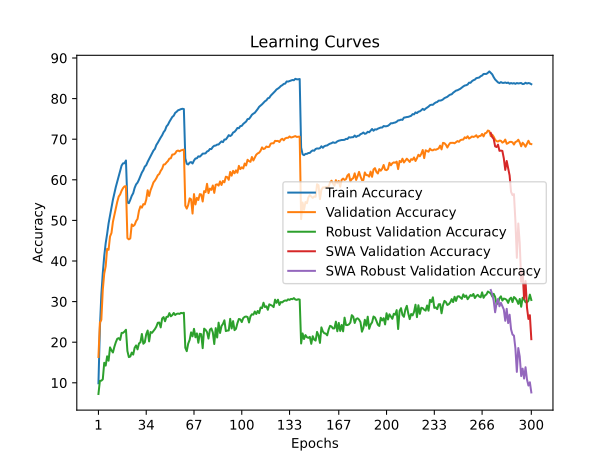

Source data for this figure (header and first rows):
time; train_accuracy; train_loss; valid_accuracy; valid_loss; valid_accuracy_robust; valid_accuracy_swa; valid_accuracy_robust_swa
379,2125; 9,8815; 4,5189; 16,3500; 4,1186; 7,2414; 16,3500; 7,2414
641,2067; 23,5066; 3,7141; 24,8300; 3,6873; 10,4828; 24,8300; 10,4828
814,6694; 31,6901; 3,3567; 25,5000; 3,6688; 10,5172; 25,5000; 10,5172
1158,7205; 37,0075; 3,1271; 32,8800; 3,3386; 10,8483; 32,8800; 10,8483
1475,6956; 41,2370; 2,9640; 36,8900; 3,1764; 14,9241; 36,8900; 14,9241
1632,7609; 44,3775; 2,8485; 38,6800; 3,0961; 14,2345; 38,6800; 14,2345
2001,3534; 46,6756; 2,7424; 43,0000; 2,9331; 16,5241; 43,0000; 16,5241
2290,8485; 49,2552; 2,6535; 42,7500; 2,9394; 15,4345; 42,7500; 15,4345
2458,5927; 51,2457; 2,5750; 46,0300; 2,8076; 18,7172; 46,0300; 18,7172
2827,5927; 53,3254; 2,5007; 46,9000; 2,7991; 17,9862; 46,9000; 17,9862
3145,0188; 55,0875; 2,4319; 49,6500; 2,6749; 17,4621; 49,6500; 17,4621
3256,9834; 56,6713; 2,3768; 51,2500; 2,6249; 18,8621; 51,2500; 18,8621
3542,4531; 58,2351; 2,3209; 52,6900; 2,5385; 19,9862; 52,6900; 19,9862
3926,2109; 59,5775; 2,2653; 54,5900; 2,4814; 20,8414; 54,5900; 20,8414
4296,8519; 61,0531; 2,2198; 55,8800; 2,4173; 21,0000; 55,8800; 21,0000
4648,4682; 62,1580; 2,1795; 56,3900; 2,4052; 20,5586; 56,3900; 20,5586
4749,0692; 63,5154; 2,1405; 57,3200; 2,3661; 22,2897; 57,3200; 22,2897
5103,5549; 64,0544; 2,1189; 57,9700; 2,3478; 22,2966; 57,9700; 22,2966
5465,2814; 64,0804; 2,1070; 58,3800; 2,3326; 22,6207; 58,3800; 22,6207
5786,9561; 64,7546; 2,0896; 58,4200; 2,3303; 23,0621; 58,4200; 23,0621
5893,7847; 54,4173; 2,4554; 45,6300; 2,8050; 17,8345; 45,6300; 17,8345
6207,2083; 54,2430; 2,4556; 45,3300; 2,8292; 16,3310; 45,3300; 16,3310
6423,3526; 55,0775; 2,4267; 45,5600; 2,8362; 16,4621; 45,5600; 16,4621
6677,1586; 56,0542; 2,3896; 49,0200; 2,6812; 17,4414; 49,0200; 17,4414
7054,5584; 56,6933; 2,3589; 48,6000; 2,7078; 16,9379; 48,6000; 16,9379
7265,7809; 58,0047; 2,3216; 48,9100; 2,6712; 18,6138; 48,9100; 18,6138
7494,0860; 58,8652; 2,2860; 49,8200; 2,6614; 19,2000; 49,8200; 19,2000
7776,7407; 59,3020; 2,2644; 50,3600; 2,6006; 18,2345; 50,3600; 18,2345
7915,4184; 60,0463; 2,2349; 52,3700; 2,5802; 19,6897; 52,3700; 19,6897
8262,9347; 60,9379; 2,2132; 53,4600; 2,4968; 19,9862; 53,4600; 19,9862
8637,9988; 61,7834; 2,1842; 53,1400; 2,5185; 22,0207; 53,1400; 22,0207
8852,6570; 62,3724; 2,1598; 54,0100; 2,4873; 19,6138; 54,0100; 19,6138
9099,9077; 63,2429; 2,1250; 53,9300; 2,5146; 19,9586; 53,9300; 19,9586
9448,1276; 63,5956; 2,1072; 55,1000; 2,4711; 21,9586; 55,1000; 21,9586
9798,6455; 64,4270; 2,0793; 57,4300; 2,3546; 22,8690; 57,4300; 22,8690
9981,5615; 65,1493; 2,0559; 56,0100; 2,4141; 20,1931; 56,0100; 20,1931
10204,9368; 65,8185; 2,0330; 57,4300; 2,3653; 22,5034; 57,4300; 22,5034
10570,0295; 66,5087; 2,0089; 58,3400; 2,3587; 22,3034; 58,3400; 22,3034
10845,8078; 67,2009; 1,9859; 59,3600; 2,2991; 22,7862; 59,3600; 22,7862
11016,9107; 67,6217; 1,9618; 59,8100; 2,2797; 23,2207; 59,8100; 23,2207
11339,8355; 68,5834; 1,9368; 60,3900; 2,2716; 23,8345; 60,3900; 23,8345
11532,7808; 69,1364; 1,9174; 61,1300; 2,2551; 24,7862; 61,1300; 24,7862
11769,0504; 69,7985; 1,8923; 61,4400; 2,2379; 24,8414; 61,4400; 24,8414
12058,2391; 70,4156; 1,8729; 62,2000; 2,1990; 23,6414; 62,2000; 23,6414
12177,9399; 70,9746; 1,8525; 62,7300; 2,1786; 25,8414; 62,7300; 25,8414
12521,8731; 71,7330; 1,8195; 63,7400; 2,1402; 26,1793; 63,7400; 26,1793
12777,1049; 72,1968; 1,8052; 63,8100; 2,1394; 25,1517; 63,8100; 25,1517
12959,1070; 73,1535; 1,7750; 64,2600; 2,1376; 26,2414; 64,2600; 26,2414
13330,6845; 73,5712; 1,7597; 64,6200; 2,1258; 26,2552; 64,6200; 26,2552
13689,1093; 74,2885; 1,7368; 65,2200; 2,0916; 27,1586; 65,2200; 27,1586
13808,0133; 74,8675; 1,7223; 65,3100; 2,0957; 26,3724; 65,3100; 26,3724
13979,3225; 75,4806; 1,7004; 66,2100; 2,0682; 26,6690; 66,2100; 26,6690
14402,2680; 75,7861; 1,6903; 66,2400; 2,0548; 27,2000; 66,2400; 27,2000
14844,8445; 76,4874; 1,6667; 66,4900; 2,0531; 26,6966; 66,4900; 26,6966
15243,5941; 76,7599; 1,6560; 67,0700; 2,0347; 26,9724; 67,0700; 26,9724
15481,8276; 77,1245; 1,6480; 67,2100; 2,0357; 27,0552; 67,2100; 27,0552
15816,8258; 77,2487; 1,6393; 67,0200; 2,0362; 26,9586; 67,0200; 26,9586
16116,6350; 77,4120; 1,6354; 67,2400; 2,0255; 27,2207; 67,2400; 27,2207
16279,2207; 77,4962; 1,6319; 67,3300; 2,0247; 27,1241; 67,3300; 27,1241
16636,2243; 77,4260; 1,6342; 67,4500; 2,0231; 27,2483; 67,4500; 27,2483
... 240 more rows
